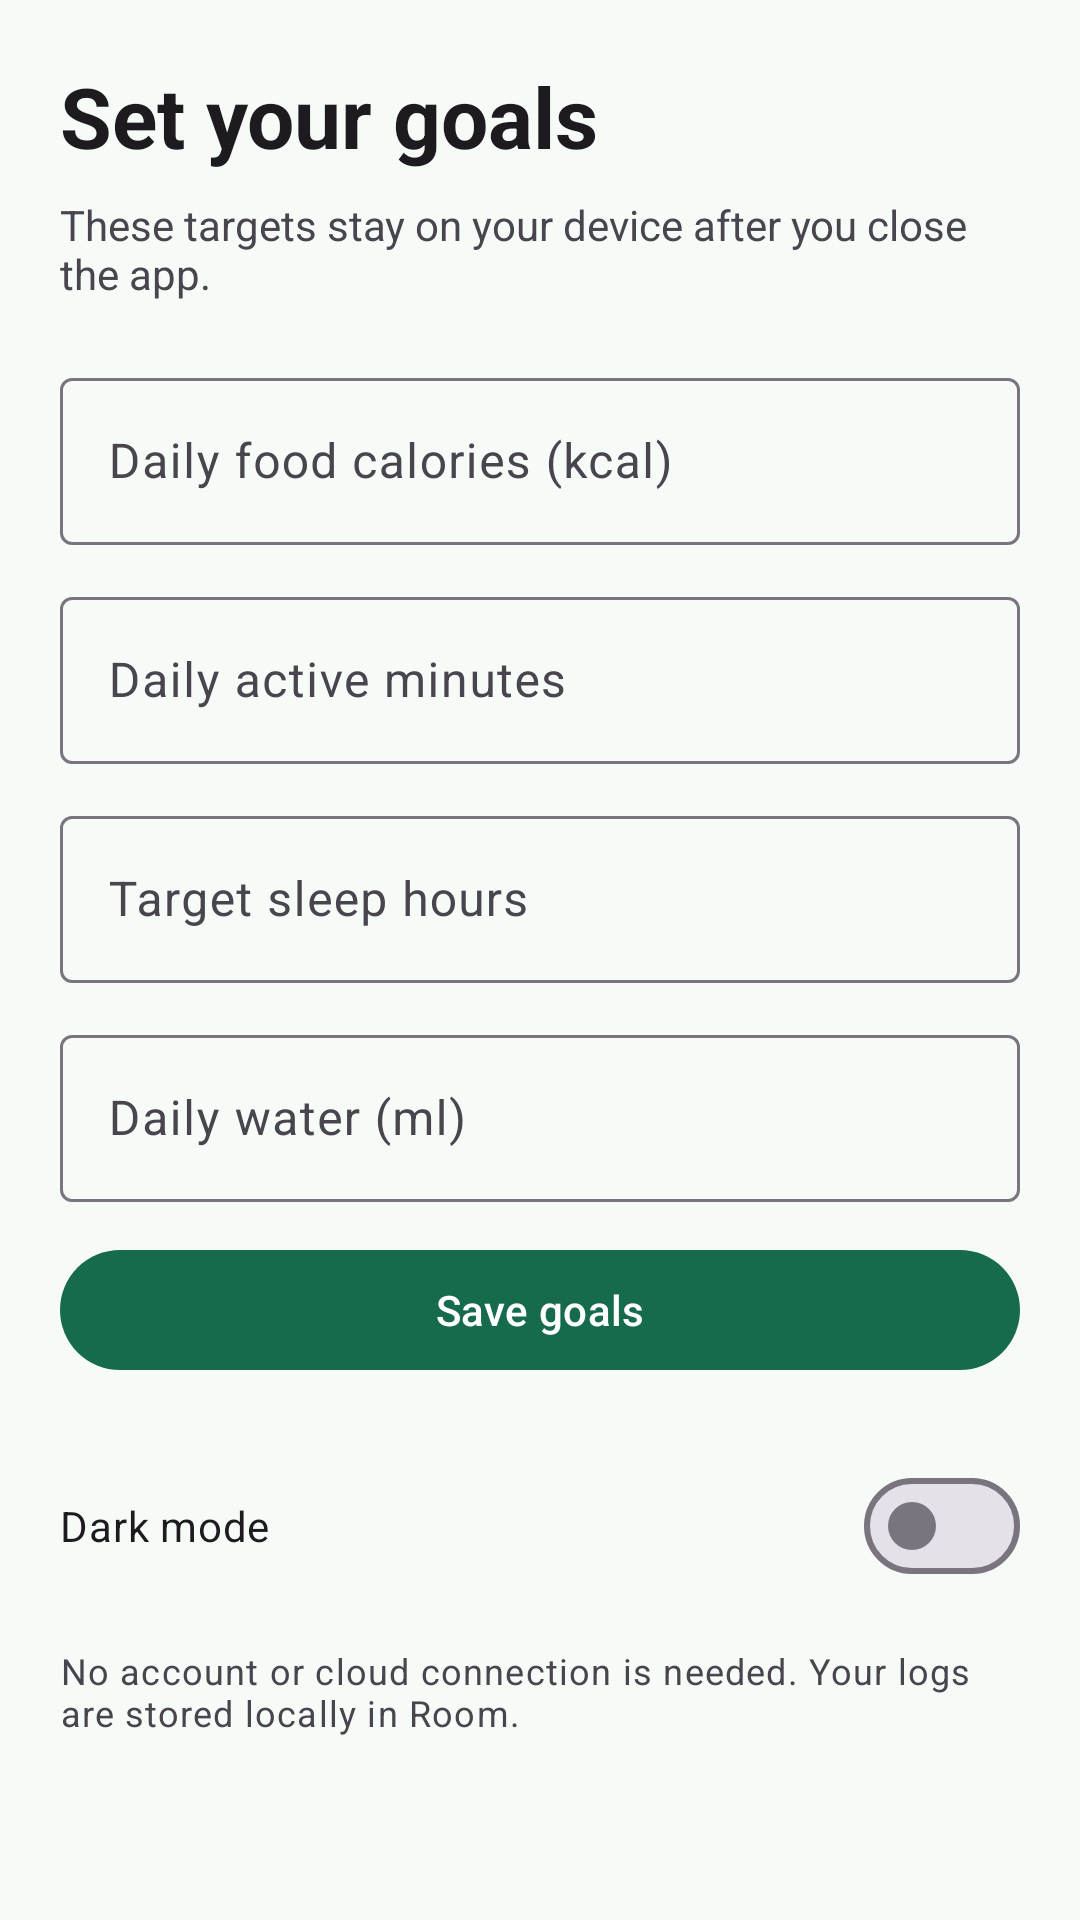

This screen was rendered from an Android layout file. Write that file and the resources it references.
<!-- AndroidManifest.xml: application theme Theme.FitTrack -->
<!-- res/layout/fragment_goals.xml -->
<?xml version="1.0" encoding="utf-8"?>
<ScrollView xmlns:android="http://schemas.android.com/apk/res/android" xmlns:app="http://schemas.android.com/apk/res-auto"
    android:layout_width="match_parent" android:layout_height="match_parent">
    <LinearLayout android:layout_width="match_parent" android:layout_height="wrap_content"
        android:orientation="vertical" android:padding="20dp">
        <TextView android:layout_width="match_parent" android:layout_height="wrap_content"
            android:text="Set your goals" android:textStyle="bold"
            android:textAppearance="?attr/textAppearanceHeadlineMedium" />
        <TextView android:layout_width="match_parent" android:layout_height="wrap_content"
            android:text="These targets stay on your device after you close the app."
            android:layout_marginBottom="20dp" android:layout_marginTop="8dp" />
        <com.google.android.material.textfield.TextInputLayout
            android:layout_width="match_parent" android:layout_height="wrap_content" android:hint="Daily food calories (kcal)" android:layout_marginBottom="12dp">
            <com.google.android.material.textfield.TextInputEditText android:id="@+id/goalCalories"
                android:layout_width="match_parent" android:layout_height="wrap_content" android:inputType="number" />
        </com.google.android.material.textfield.TextInputLayout>
        <com.google.android.material.textfield.TextInputLayout
            android:layout_width="match_parent" android:layout_height="wrap_content" android:hint="Daily active minutes" android:layout_marginBottom="12dp">
            <com.google.android.material.textfield.TextInputEditText android:id="@+id/goalActivity"
                android:layout_width="match_parent" android:layout_height="wrap_content" android:inputType="number" />
        </com.google.android.material.textfield.TextInputLayout>
        <com.google.android.material.textfield.TextInputLayout
            android:layout_width="match_parent" android:layout_height="wrap_content" android:hint="Target sleep hours" android:layout_marginBottom="12dp">
            <com.google.android.material.textfield.TextInputEditText android:id="@+id/goalSleep"
                android:layout_width="match_parent" android:layout_height="wrap_content" android:inputType="numberDecimal" />
        </com.google.android.material.textfield.TextInputLayout>
        <com.google.android.material.textfield.TextInputLayout
            android:layout_width="match_parent" android:layout_height="wrap_content" android:hint="Daily water (ml)" android:layout_marginBottom="12dp">
            <com.google.android.material.textfield.TextInputEditText android:id="@+id/goalWater"
                android:layout_width="match_parent" android:layout_height="wrap_content" android:inputType="number" />
        </com.google.android.material.textfield.TextInputLayout>
        <com.google.android.material.button.MaterialButton android:id="@+id/saveGoals"
            android:layout_width="match_parent" android:layout_height="wrap_content" android:text="Save goals" />
        <com.google.android.material.materialswitch.MaterialSwitch
            android:id="@+id/darkMode" android:layout_width="match_parent" android:layout_height="wrap_content"
            android:layout_marginTop="24dp" android:text="Dark mode" />
        <TextView android:layout_width="match_parent" android:layout_height="wrap_content"
            android:layout_marginTop="16dp" android:textAppearance="?attr/textAppearanceBodySmall"
            android:text="No account or cloud connection is needed. Your logs are stored locally in Room." />
    </LinearLayout>
</ScrollView>
<!-- resources referenced by this layout -->
<resources>
  <style name="Theme.FitTrack" parent="Theme.Material3.DayNight.NoActionBar">
          <item name="colorPrimary">@color/fit_primary</item>
          <item name="colorOnPrimary">@color/fit_on_primary</item>
          <item name="colorPrimaryContainer">@color/fit_primary_container</item>
          <item name="colorOnPrimaryContainer">@color/fit_on_primary_container</item>
          <item name="android:colorBackground">@color/fit_background</item>
          <item name="colorOnBackground">@color/fit_on_background</item>
          <item name="colorSurface">@color/fit_surface</item>
          <item name="android:statusBarColor">@android:color/transparent</item>
          <item name="android:navigationBarColor">@android:color/transparent</item>
          <item name="android:windowLightStatusBar">?attr/isLightTheme</item>
      </style>
  <color name="fit_primary">#176B4D</color>
  <color name="fit_on_primary">#FFFFFF</color>
  <color name="fit_primary_container">#C5F2DA</color>
  <color name="fit_on_primary_container">#002113</color>
  <color name="fit_background">#F7FBF7</color>
  <color name="fit_on_background">#18221D</color>
  <color name="fit_surface">#FFFFFF</color>
</resources>
